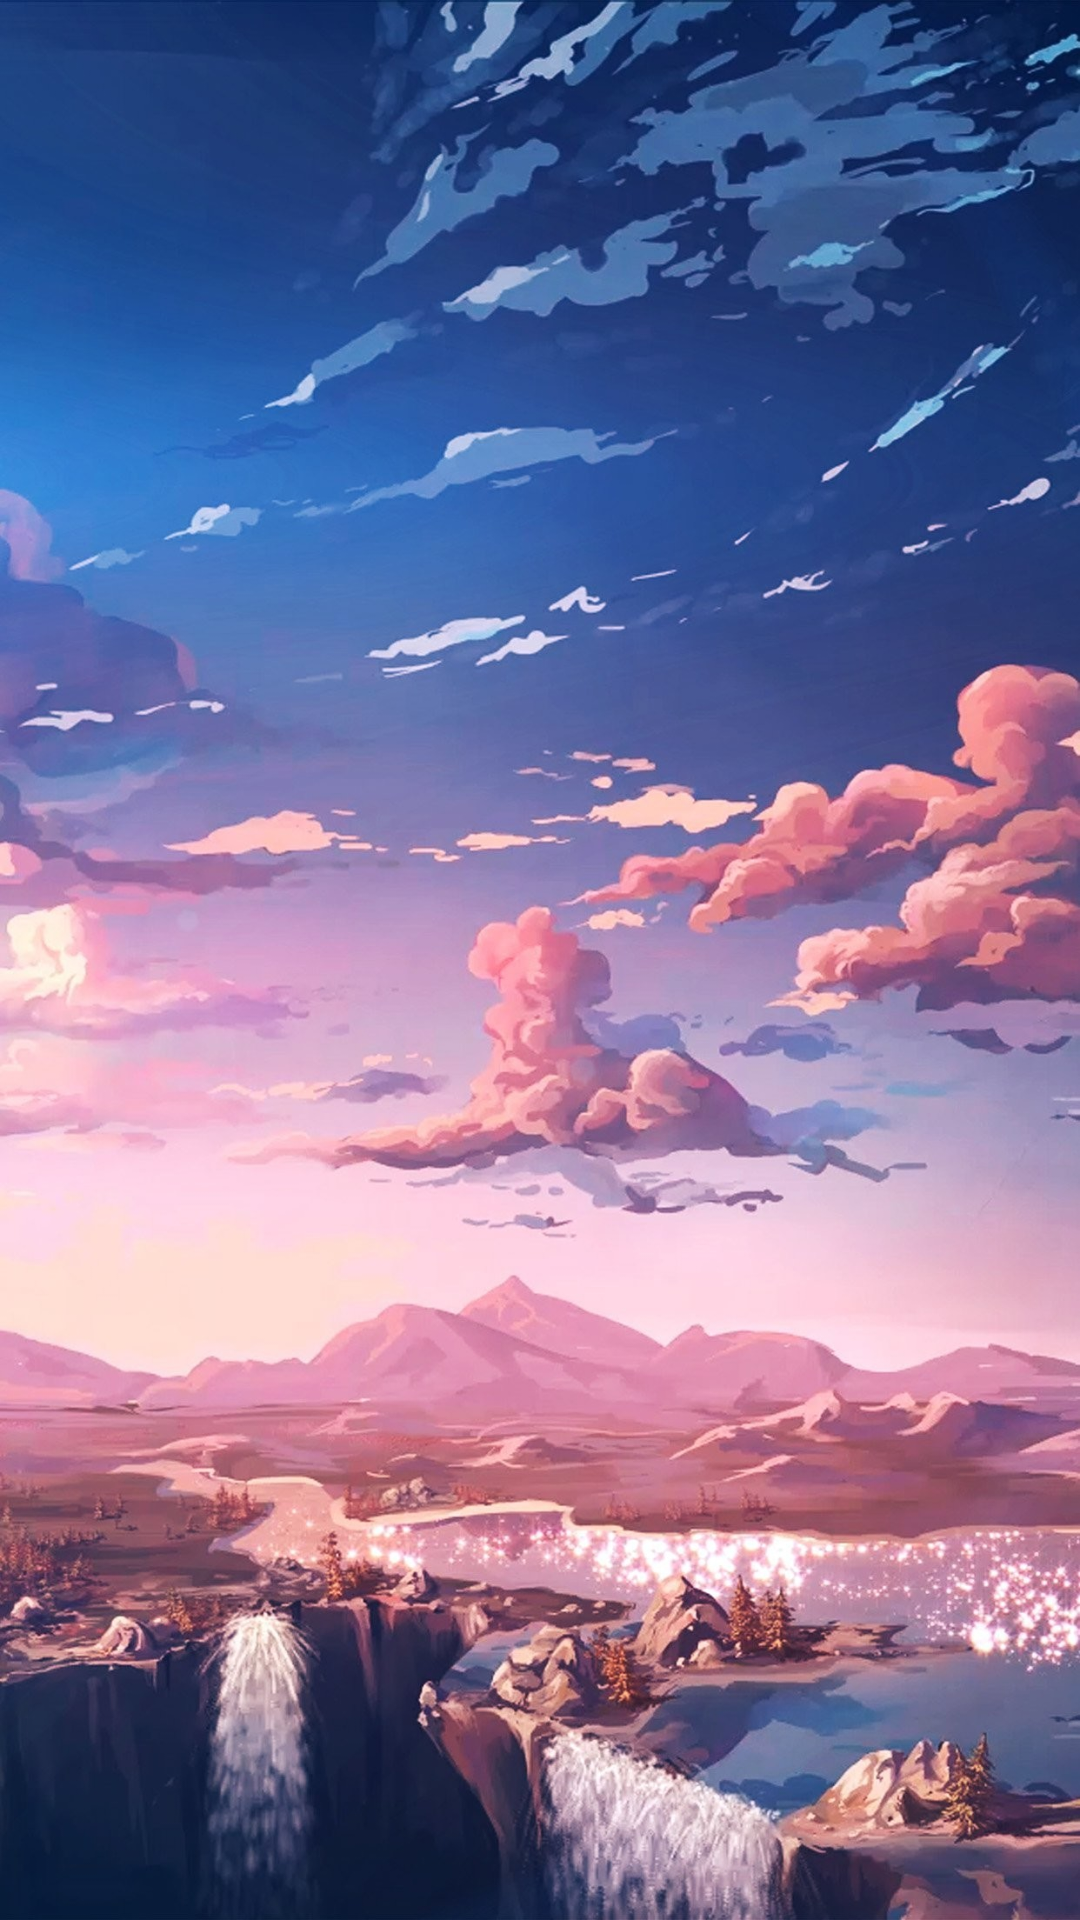

Reconstruct the res/layout file that produces this screen, plus the resources it refers to.
<!-- AndroidManifest.xml: application theme Theme.CMPT276HydrogenProject -->
<!-- res/layout/coinflip_activity.xml -->
<?xml version="1.0" encoding="utf-8"?>
<androidx.constraintlayout.widget.ConstraintLayout xmlns:android="http://schemas.android.com/apk/res/android"
    xmlns:app="http://schemas.android.com/apk/res-auto"
    android:layout_width="match_parent"
    android:layout_height="match_parent"
    android:background="@drawable/flip_coin_background">

    <ListView
        android:id="@+id/coinFlipList"
        android:layout_width="366dp"
        android:layout_height="596dp"
        app:layout_constraintBottom_toBottomOf="parent"
        app:layout_constraintEnd_toEndOf="parent"
        app:layout_constraintStart_toStartOf="parent"
        app:layout_constraintTop_toTopOf="parent" />

</androidx.constraintlayout.widget.ConstraintLayout>
<!-- resources referenced by this layout -->
<resources>
  <!-- drawable flip_coin_background: jpeg bitmap (drawable-xhdpi, 369683 bytes) -->
  <style name="Theme.CMPT276HydrogenProject" parent="Theme.MaterialComponents.DayNight.DarkActionBar">
          
          <item name="colorPrimary">#3F51B5</item>
          <item name="colorPrimaryVariant">#0F1B5A</item>
          <item name="colorOnPrimary">@color/white</item>
          
          <item name="colorSecondary">@color/teal_200</item>
          <item name="colorSecondaryVariant">@color/teal_700</item>
          <item name="colorOnSecondary">@color/black</item>
          
          <item name="android:statusBarColor" tools:targetApi="l">?attr/colorPrimaryVariant</item>
          
      </style>
  <color name="white">#FFFFFFFF</color>
  <color name="teal_200">#FF03DAC5</color>
  <color name="teal_700">#FF018786</color>
  <color name="black">#FF000000</color>
</resources>
